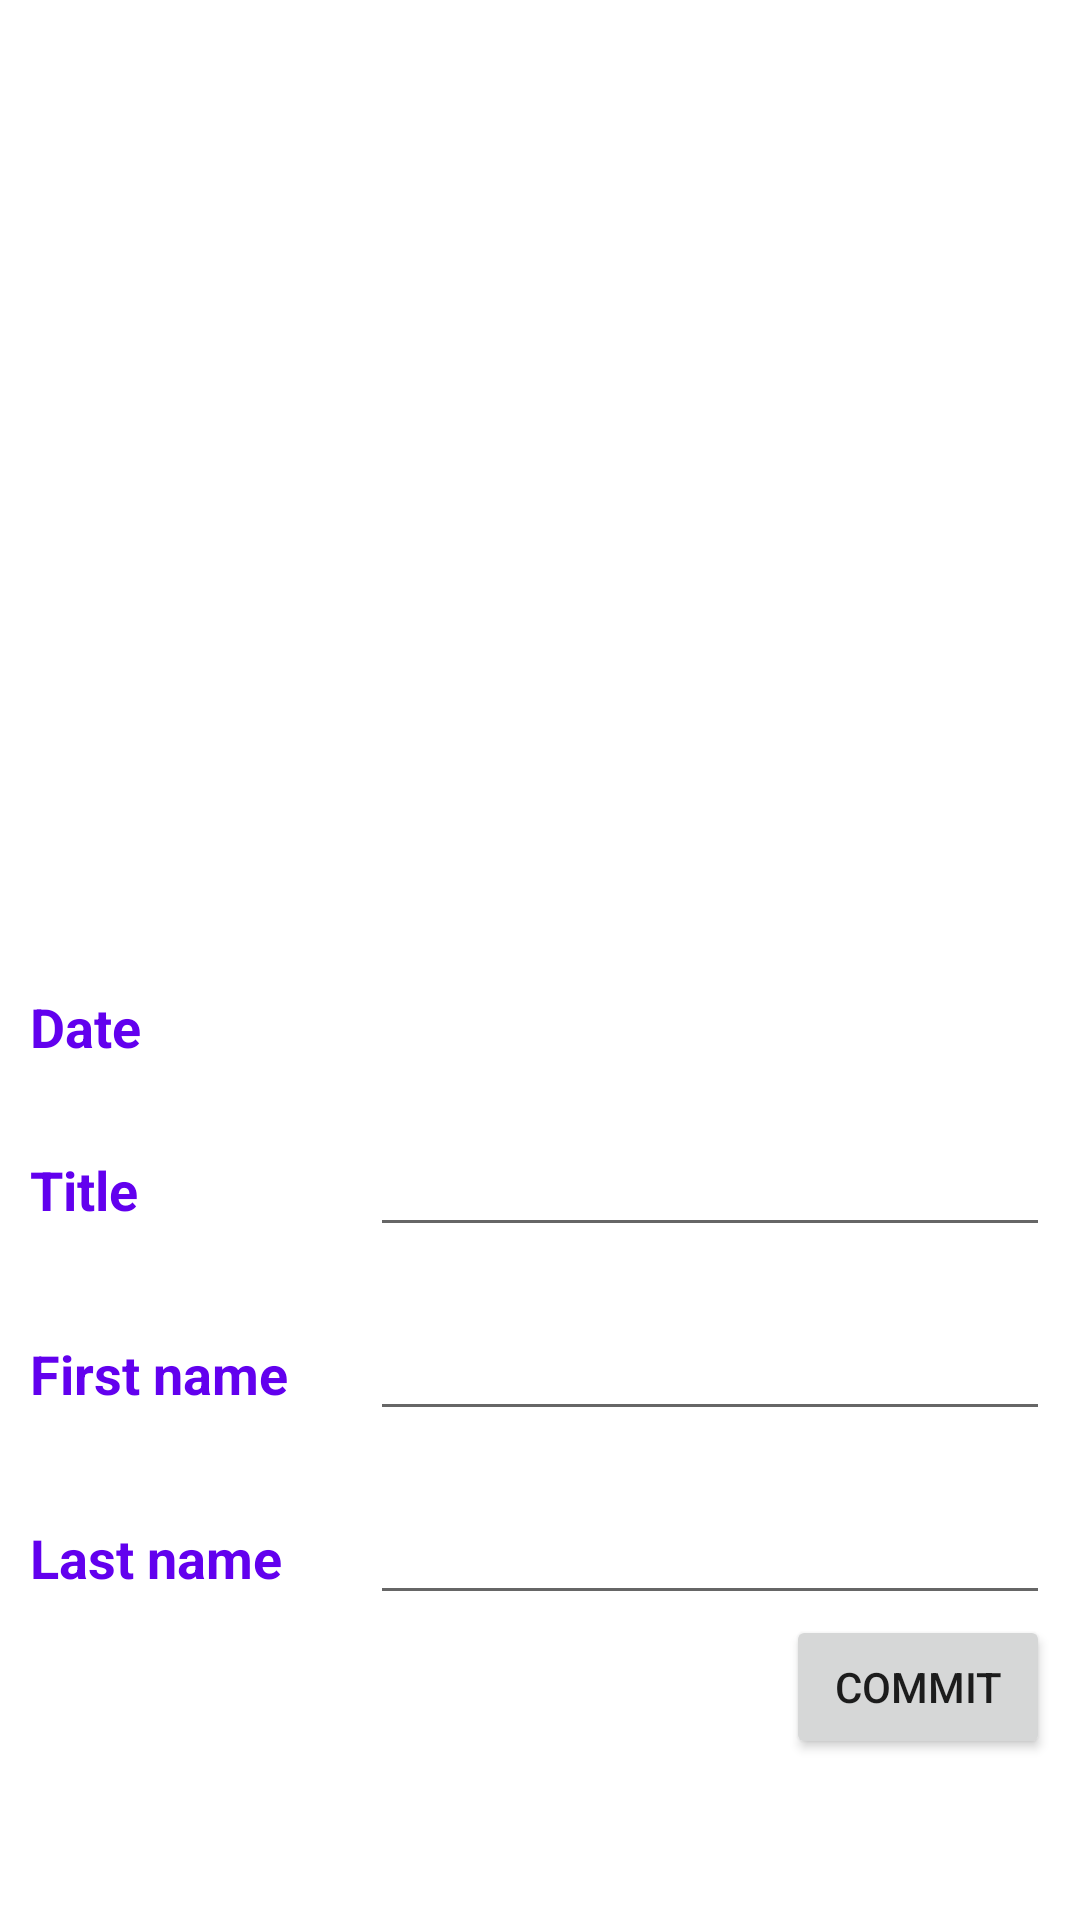

The Android layout XML behind this screen, and the referenced resources:
<!-- AndroidManifest.xml: application theme Theme.PersonManager -->
<!-- res/layout/fragment_edit.xml -->
<?xml version="1.0" encoding="utf-8"?>
<ScrollView xmlns:android="http://schemas.android.com/apk/res/android"
    xmlns:app="http://schemas.android.com/apk/res-auto"
    xmlns:tools="http://schemas.android.com/tools"
    android:layout_width="match_parent"
    android:layout_height="match_parent"
    tools:context=".EditFragment">

    <LinearLayout
        android:layout_width="match_parent"
        android:layout_height="match_parent"
        android:orientation="vertical"
        android:padding="@dimen/paddingList">

        <ImageView
            android:id="@+id/ivImage"
            android:layout_width="match_parent"
            android:layout_height="@dimen/ivHeight"
            tools:src="@mipmap/ic_launcher" />
        <LinearLayout
            android:layout_width="match_parent"
            android:layout_height="wrap_content"
            android:layout_marginTop="@dimen/marginTop">

            <TextView
                android:layout_width="0dp"
                android:layout_height="wrap_content"
                android:layout_weight="1"
                android:text="@string/date"
                android:textSize="@dimen/textSize"
                android:textColor="?colorPrimary"
                android:textStyle="bold" />
            <TextView
                android:id="@+id/tvDate"
                android:layout_width="0dp"
                android:layout_height="wrap_content"
                android:layout_weight="2"
                tools:text="YYYY-MM-dd"
                android:textSize="@dimen/textSize" />

        </LinearLayout>

        <LinearLayout
            android:layout_width="match_parent"
            android:layout_height="wrap_content"
            android:layout_marginTop="@dimen/marginTop">

            <TextView
                android:layout_width="0dp"
                android:layout_height="wrap_content"
                android:layout_weight="1"
                android:text="@string/title"
                android:textSize="@dimen/textSize"
                android:textColor="?colorPrimary"
                android:textStyle="bold" />
            <EditText
                android:id="@+id/etTitle"
                android:layout_width="0dp"
                android:layout_height="wrap_content"
                android:layout_weight="2"
                tools:text="Title"
                android:textSize="@dimen/textSize" />

        </LinearLayout>

        <LinearLayout
            android:layout_width="match_parent"
            android:layout_height="wrap_content"
            android:layout_marginTop="@dimen/marginTop">

            <TextView
                android:layout_width="0dp"
                android:layout_height="wrap_content"
                android:layout_weight="1"
                android:text="@string/first_name"
                android:textSize="@dimen/textSize"
                android:textColor="?colorPrimary"
                android:textStyle="bold" />
            <EditText
                android:id="@+id/etFirstName"
                android:layout_width="0dp"
                android:layout_height="wrap_content"
                android:layout_weight="2"
                tools:text="Robert"
                android:textSize="@dimen/textSize" />

        </LinearLayout>
        <LinearLayout
            android:layout_width="match_parent"
            android:layout_height="wrap_content"
            android:layout_marginTop="@dimen/marginTop">

            <TextView
                android:layout_width="0dp"
                android:layout_height="wrap_content"
                android:layout_weight="1"
                android:text="@string/last_name"
                android:textSize="@dimen/textSize"
                android:textColor="?colorPrimary"
                android:textStyle="bold" />
            <EditText
                android:id="@+id/etLastName"
                android:layout_width="0dp"
                android:layout_height="wrap_content"
                android:layout_weight="2"
                tools:text="Robert"
                android:textSize="@dimen/textSize" />

        </LinearLayout>

        <Button
            android:id="@+id/btnCommit"
            android:layout_width="wrap_content"
            android:layout_gravity="right"
            android:text="@string/commit"
            android:layout_height="wrap_content" />

    </LinearLayout>
</ScrollView>
<!-- resources referenced by this layout -->
<resources>
  <dimen name="ivHeight">300dp</dimen>
  <dimen name="marginTop">20dp</dimen>
  <dimen name="paddingList">10dp</dimen>
  <dimen name="textSize">18sp</dimen>
  <!-- mipmap ic_launcher: png bitmap (mipmap-hdpi, 11950 bytes) -->
  <string name="commit">Commit</string>
  <string name="date">Date</string>
  <string name="first_name">First name</string>
  <string name="last_name">Last name</string>
  <string name="title">Title</string>
  <style name="Theme.PersonManager" parent="Theme.MaterialComponents.DayNight.DarkActionBar">
          
          <item name="colorPrimary">@color/purple_500</item>
          <item name="colorPrimaryVariant">@color/purple_700</item>
          <item name="colorOnPrimary">@color/white</item>
          
          <item name="colorSecondary">@color/teal_200</item>
          <item name="colorSecondaryVariant">@color/teal_700</item>
          <item name="colorOnSecondary">@color/black</item>
          
          <item name="android:statusBarColor" tools:targetApi="l">?attr/colorPrimaryVariant</item>
          
      </style>
  <!-- not gathered from this repository: default colours our renderer supplied (Android Studio template values) -->
  <color name="purple_500">#FF6200EE</color>
  <color name="purple_700">#FF3700B3</color>
  <color name="teal_200">#FF03DAC5</color>
  <color name="teal_700">#FF018786</color>
  <color name="black">#FF000000</color>
  <color name="white">#FFFFFFFF</color>
</resources>
